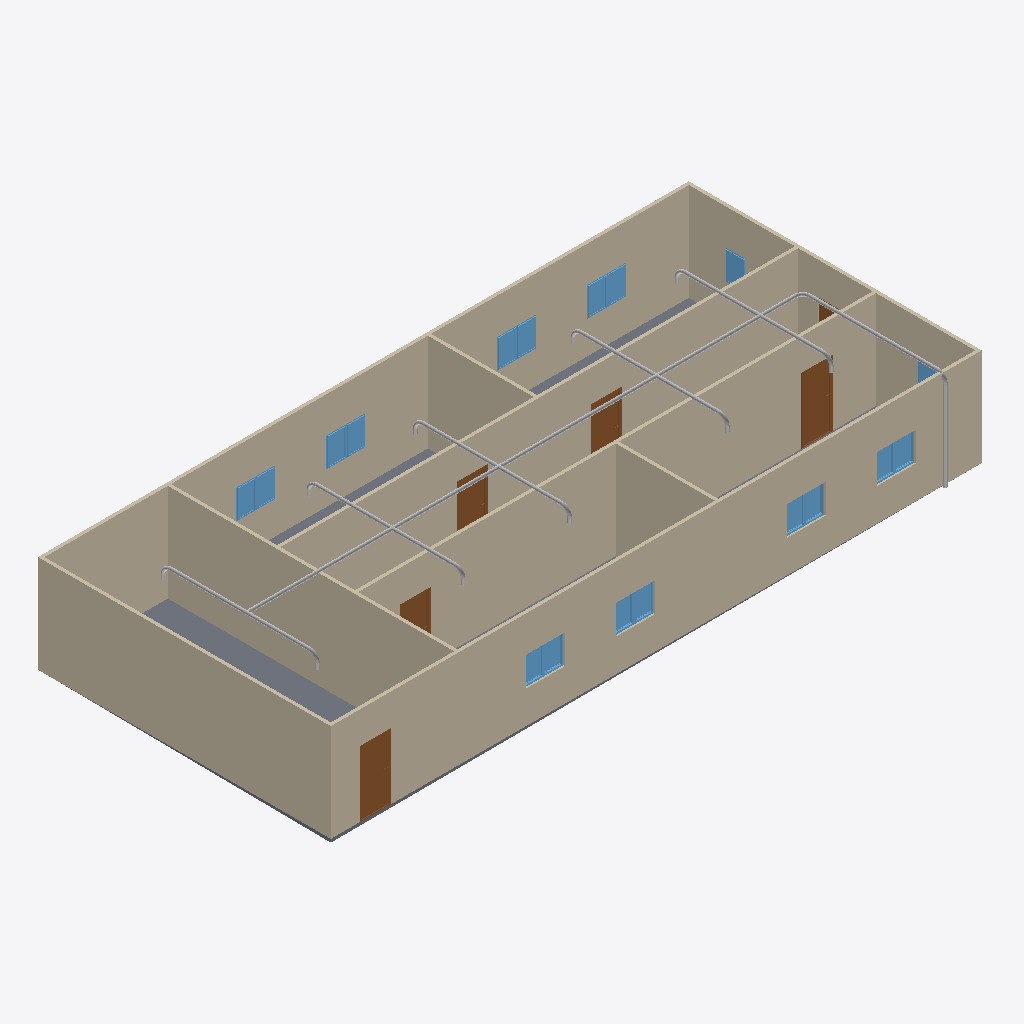
Isometric view of an IFC building model (IFC-SPF (STEP), schema IFC4, length unit metre), seen from the south-west, elements coloured by IFC class: 20 other elements (light grey), 18 windows (light blue), 9 walls (beige), 6 doors (brown), 1 slab (grey).
Extent 20.0 m × 9.1 m × 3.1 m (x, y, z). Storeys (2): GF at 0.00 m; Piping at 0.00 m. Elements (65): 18 IfcPipeSegment, 18 IfcWindow, 13 IfcPipeFitting, 9 IfcWall, 6 IfcDoor, 1 IfcSlab.

HEADER;
FILE_DESCRIPTION(('ViewDefinition[DesignTransferView]'),'2;1');
FILE_NAME('s09-activity.ifc','2026-10-30T14:45:20+08:00',(''),(''),'IfcOpenShell 0.8.5-post1','Bonsai 0.8.5-post1','Nobody');
FILE_SCHEMA(('IFC4'));
ENDSEC;
DATA;
#1=IFCPROJECT('1l4KqzPg9APwJzTSXJnQbj',$,'My Project',$,$,$,$,(#14,#26),#9);
#31=IFCSITE('1GKO1AHKzA0wLUP9eqTgJt',$,'My Site',$,$,#54,$,$,$,$,$,$,$,$);
#37=IFCBUILDING('3iGBFCdRn6GBXfLBPvPWqx',$,'My Building',$,$,#60,$,$,$,$,$,$);
#43=IFCBUILDINGSTOREY('3DIsCg3OD5tPov22C1m$7R',$,'GF',$,$,#66,$,$,$,$);
#4681=IFCBUILDINGSTOREY('07GF_KUDD4h9JRBbO0hktd',$,'Piping',$,$,#7112,$,$,$,$);
#351=IFCWALL('3RVOxJKsTCJB_V_UMUMPxa',$,'Wall',$,$,#614,#359,$,$);
#403=IFCWALL('3yv8chYx5EEwBHhGyf1Zs4',$,'Wall',$,$,#550,#409,$,$);
#2967=IFCWALL('34gaY2lWL6yvKtRVsxn2QZ',$,'Wall',$,$,#3119,#2973,$,$);
#3005=IFCWALL('21PnV9QhT59wmLG3xuH8uA',$,'Wall',$,$,#3222,#3011,$,$);
#428=IFCWALL('2lwt2gmIX6IRcOYTRzaebH',$,'Wall',$,$,#582,#434,$,$);
#780=IFCWALL('3_SMQPk8v65vHJlcsqTH9K',$,'Wall',$,$,#3750,#786,$,$);
#378=IFCWALL('3ZP57Q9Az01wBJKnOFnGN5',$,'Wall',$,$,#389,#384,$,$);
#3756=IFCSLAB('2DzY5m95PAgulGZIFyof$V',$,'Slab',$,$,#3764,#3771,$,$);
#1134=IFCWALL('3n2lYU0pn1yxw$aJ6qf9q$',$,'Wall',$,$,#1145,#1140,$,$);
#1096=IFCWALL('2GKvflePLA5wrozkuUBeOt',$,'Wall',$,$,#3755,#1102,$,$);
#4708=IFCPIPESEGMENT('2rMZmqKXz0_PI2G4OMJfwi',$,'PipeSegment',$,$,#7247,#4721,$,$);
#3298=IFCDOOR('1tlpiwcpDEaf8LlTG$IjHm',$,'Door',$,$,#3346,#3306,$,2.0,0.899999976158142,$,$,$);
#3697=IFCDOOR('3vrVcDmJT8BPL3AVIX1hrx',$,'Door',$,$,#3745,#3705,$,2.0,0.899999976158142,$,$,$);
#3249=IFCDOOR('1Dl6RoeYfAZ9vElny4Vrwc',$,'Door',$,$,#3297,#3257,$,2.0,0.899999976158142,$,$,$);
#3195=IFCDOOR('04dafkjif2QvgCizUODKqT',$,'Door',$,$,#3248,#3203,$,2.0,0.899999976158142,$,$,$);
#3146=IFCDOOR('3JFyveaxzFQPuadvnfgsSt',$,'Door',$,$,#3194,#3154,$,2.0,0.899999976158142,$,$,$);
#4745=IFCPIPESEGMENT('0iGGkBcarCUfQKaBD5nTYZ',$,'PipeSegment',$,$,#7122,#4756,$,$);
#5282=IFCPIPESEGMENT('0faNKG39T5$ANw0XU41t0O',$,'PipeSegment',$,$,#7147,#5320,$,$);
#5507=IFCPIPESEGMENT('3ULVx2J4n4HwtldSHbtkqj',$,'PipeSegment',$,$,#7172,#5541,$,$);
#5749=IFCPIPESEGMENT('3uU04nQ1bDmRVtMrt1ez36',$,'PipeSegment',$,$,#7207,#5783,$,$);
#6025=IFCPIPESEGMENT('0JBHtZCm1COg0XmtkT3FnZ',$,'PipeSegment',$,$,#7272,#6059,$,$);
#2053=IFCWINDOW('1lCgtbxvrCOvIN6Ovq7cxG',$,'Window.005',$,$,#3849,#2061,$,0.899999976158142,0.600000023841858,$,$,$);
#2151=IFCWINDOW('21BZjpQl56nhEUZTnLzwPa',$,'Window',$,$,#3882,#2159,$,0.899999976158142,0.600000023841858,$,$,$);
#3883=IFCWINDOW('2mB7yZBr94jO1u6ABHNNfi',$,'Window',$,$,#4070,#3896,$,0.899999976158142,0.600000023841858,$,$,$);
#3850=IFCWINDOW('1KZ0hswEv8Y85I45LIbeO6',$,'Window',$,$,#3948,#3863,$,0.899999976158142,0.600000023841858,$,$,$);
#2004=IFCWINDOW('084R0U5ZfENxzAMcY953dJ',$,'Window.004',$,$,#3816,#2012,$,0.899999976158142,0.600000023841858,$,$,$);
#2102=IFCWINDOW('0qxhXdS692oQ02IovPWZze',$,'Window',$,$,#3783,#2110,$,0.899999976158142,0.600000023841858,$,$,$);
#3784=IFCWINDOW('2kdy0$N1j6xfArLPHO8iXV',$,'Window',$,$,#4037,#3797,$,0.899999976158142,0.600000023841858,$,$,$);
#3817=IFCWINDOW('3UDGGRCMf0eQ7KzP346i3s',$,'Window',$,$,#3915,#3830,$,0.899999976158142,0.600000023841858,$,$,$);
#6329=IFCPIPESEGMENT('21rQi6R9DAigAJEXlQllxe',$,'PipeSegment',$,$,#7242,#6340,$,$);
#3977=IFCWINDOW('1JxQqa9lv44uh6X6C$pCvy',$,'Window',$,$,#4655,#3990,$,0.899999976158142,0.600000023841858,$,$,$);
#3916=IFCWINDOW('1nF5DO2Y576f2os198Pa$w',$,'Window',$,$,#4645,#3929,$,0.899999976158142,0.600000023841858,$,$,$);
#4038=IFCWINDOW('1obno6aB1AigQsvSLt216m',$,'Window',$,$,#4665,#4051,$,0.899999976158142,0.600000023841858,$,$,$);
#4099=IFCWINDOW('1yXKuc77T6oP9xC6_Jh3oj',$,'Window',$,$,#4675,#4112,$,0.899999976158142,0.600000023841858,$,$,$);
#3949=IFCWINDOW('3ddlSYz898$ALTUEe0w5c8',$,'Window',$,$,#4650,#3962,$,0.899999976158142,0.600000023841858,$,$,$);
#4005=IFCWINDOW('2F2lpL1MnEbAkUO3AIcg9R',$,'Window',$,$,#4660,#4018,$,0.899999976158142,0.600000023841858,$,$,$);
#4071=IFCWINDOW('1Hl6gL3W1568yxKT79J40N',$,'Window',$,$,#4670,#4084,$,0.899999976158142,0.600000023841858,$,$,$);
#4127=IFCWINDOW('2f0bNBagzA_wQuoMl8pSVU',$,'Window',$,$,#4680,#4140,$,0.899999976158142,0.600000023841858,$,$,$);
#1955=IFCWINDOW('1utAfJULv92AmQJknECKPH',$,'Window',$,$,#2003,#1963,$,0.899999976158142,0.600000023841858,$,$,$);
#6871=IFCPIPESEGMENT('3DkGSrE$j5o9VyVm0brBCE',$,'PipeSegment',$,$,#7257,#6882,$,$);
#1857=IFCWINDOW('2BTH616_b9fQyeVZq8gPsk',$,'Window',$,$,#1905,#1865,$,0.899999976158142,0.600000023841858,$,$,$);
#3043=IFCDOOR('1PxF51vafDKgnDVQUrfJzG',$,'Door',$,$,#3091,#3051,$,2.0,0.899999976158142,$,$,$);
#4989=IFCPIPEFITTING('3092tiYAf6XAmSmUwfSEyv',$,'PipeFitting',$,$,#7127,#4998,$,$);
#5465=IFCPIPEFITTING('1wlwKnP8v0VuvGHlgeht2P',$,'PipeFitting',$,$,#7182,#5501,$,$);
#5841=IFCPIPEFITTING('1t2fLdTDD5ahfJ2tsVFIB_',$,'PipeFitting',$,$,#7227,#5877,$,$);
#6125=IFCPIPEFITTING('1bEMEpVr1FORu03$MWLQvc',$,'PipeFitting',$,$,#7237,#6161,$,$);
#5331=IFCPIPEFITTING('1T1Nzcq4fCh9AuTX_3UZuM',$,'PipeFitting',$,$,#7142,#5371,$,$);
#6999=IFCPIPEFITTING('2iypEOdLr8LAfXgzjj30qD',$,'PipeFitting',$,$,#7262,#7007,$,$);
#6450=IFCPIPEFITTING('0eDXkeYRX0EerMHuRifg0W',$,'PipeFitting',$,$,#7252,#6458,$,$);
#5607=IFCPIPEFITTING('0iHiZUVevFCwRoaoLdRMAl',$,'PipeFitting',$,$,#7177,#5643,$,$);
#5983=IFCPIPEFITTING('1b7_G1k5T0aQsd7NEWqxqk',$,'PipeFitting',$,$,#7267,#6019,$,$);
#5169=IFCPIPEFITTING('2YDX7C$v1E68X3T78iflGl',$,'PipeFitting',$,$,#7132,#5177,$,$);
#5799=IFCPIPEFITTING('3LnTTPskb0098EM2qwx9WN',$,'PipeFitting',$,$,#7197,#5835,$,$);
#5419=IFCPIPEFITTING('3EMNssvcHEbQMUsMpEonKg',$,'PipeFitting',$,$,#7157,#5459,$,$);
ENDSEC;
